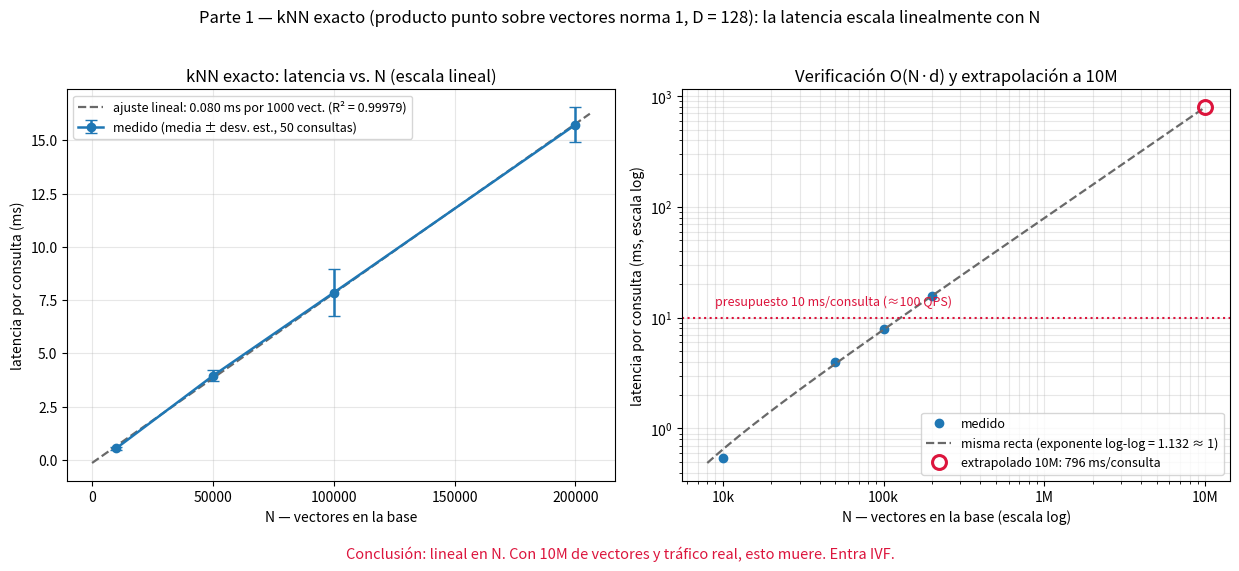

The matplotlib source for this figure:
# -*- coding: utf-8 -*-
"""
T1 — Setup + Parte 1: kNN exacto, latencia vs. N
MMIA 6013 · Semana 2 · S2·MAR — ANN: mide el trade-off recall / latencia

Qué hace:
  1. Reproduce el setup dado: datos_realistas (D=128, 200 centros gaussianos
     fijos con semilla 2026, stream rng con semilla 7) y normalizar (norma 1,
     para que el producto punto sea el coseno).
  2. Ejercicio 1.1: knn_exacto(consulta, base, k) con producto punto sobre
     vectores normalizados (top-k vía argpartition, O(N), sin ordenar todo).
  3. Mide el tiempo medio de consulta para N = 10_000, 50_000, 100_000, 200_000
     (mismas 50 consultas para todos los N, 1 calentamiento no cronometrado).
  4. Verifica empíricamente el escalado lineal O(N·d): ajuste lineal + R²,
     exponente log-log ≈ 1, ms por cada 1000 vectores ≈ constante, razón
     latencia(200k)/latencia(10k) ≈ razón N(200k)/N(10k) = 20.
  5. Extrapola a 10M de vectores y cierra con la conclusión de la Parte 1.

Salidas (carpeta actual, rutas relativas):
  - resultados.json            (todas las cifras, precisión completa)
  - parte1_latencia_vs_N.png   (figura requerida)
"""

import json
import time

import numpy as np
import matplotlib
matplotlib.use("Agg")  # sin pantalla: solo guardar PNG
import matplotlib.pyplot as plt

t_inicio = time.perf_counter()

# ============================================================
# Setup — código dado por el profesor (sin cambios)
# ============================================================
rng = np.random.default_rng(7)
D = 128  # dimensión de los embeddings sintéticos
_CENTROS = np.random.default_rng(2026).normal(size=(200, D))  # "temas" fijos


def datos_realistas(n, d=D):
    """Embeddings sintéticos CON estructura: mezcla de 'temas' gaussianos fijos.
    Los embeddings reales viven agrupados por tema — crucial para que IVF
    tenga sentido (con ruido uniforme, ningún índice por clusters funciona).
    Base y consultas comparten los mismos temas, como en un corpus real."""
    asignacion = rng.integers(0, len(_CENTROS), size=n)
    X = _CENTROS[asignacion, :d] + 1.5 * rng.normal(size=(n, d))
    return X.astype(np.float32)


def normalizar(X):
    """Vectores a norma 1: así el producto punto es el coseno (sesión 06)."""
    return X / np.linalg.norm(X, axis=-1, keepdims=True)


# ============================================================
# Ejercicio 1.1 — kNN exacto con producto punto (coseno)
# ============================================================
def knn_exacto(consulta, base, k):
    """Top-k vecinos más cercanos de `consulta` en `base` por similitud coseno.

    Ambos vienen normalizados a norma 1 (setup), así que el producto punto
    ES el coseno y el ranking por dot coincide con el ranking por ángulo.
    Costo dominante: base @ consulta  →  O(N·d) por consulta.

    Parámetros
    ----------
    consulta : (d,) float32 con norma 1
    base     : (N, d) float32 con normas 1
    k        : int, vecinos a devolver

    Retorna
    -------
    indices : (k,) int64   — índices en `base`, de mayor a menor similitud
    scores  : (k,) float32 — similitudes coseno correspondientes
    """
    puntajes = base @ consulta                             # O(N·d): el cuello de botella
    k_eff = min(int(k), base.shape[0])
    idx = np.argpartition(-puntajes, k_eff - 1)[:k_eff]    # top-k en O(N)
    orden = np.argsort(-puntajes[idx])                     # orden final solo los k
    return idx[orden], puntajes[idx][orden]


# ============================================================
# Experimento (enunciado: N = 10k, 50k, 100k, 200k)
# ============================================================
N_LIST = [10_000, 50_000, 100_000, 200_000]
K = 10                 # vecinos por consulta (la Parte 2 evalúa recall@10)
N_CONSULTAS = 50       # consultas por N para el tiempo medio
N_10M = 10_000_000     # extrapolación que pide el enunciado
PRESUPUESTO_MS = 10.0  # 10 ms/consulta ≈ 100 QPS de "tráfico real"

# Mismas consultas para todos los N: las diferencias de latencia se deben
# solo a N, no a consultas distintas. (Base y consultas comparten temas.)
consultas = normalizar(datos_realistas(N_CONSULTAS))

lat_media_ms = {}
lat_std_ms = {}
lat_todas_ms = {}
verificacion_topk = None

for N in N_LIST:
    base = normalizar(datos_realistas(N))  # (N, 128) float32, normas 1

    # --- control de corrección (una sola vez, fuera del cronómetro):
    # knn_exacto debe coincidir con un argsort completo de los puntajes.
    if verificacion_topk is None:
        puntajes0 = base @ consultas[0]
        idx_argsort = np.argsort(-puntajes0)[:K]
        idx_chk, sc_chk = knn_exacto(consultas[0], base, K)
        verificacion_topk = bool(
            set(idx_argsort.tolist()) == set(idx_chk.tolist())
            and np.allclose(puntajes0[idx_argsort], sc_chk, rtol=0, atol=0)
        )

    # calentamiento (hilos de BLAS, asignaciones) — no se cronometra
    knn_exacto(consultas[0], base, K)

    t_ms = np.empty(N_CONSULTAS, dtype=np.float64)
    for i in range(N_CONSULTAS):
        t0 = time.perf_counter()
        knn_exacto(consultas[i], base, K)
        t_ms[i] = (time.perf_counter() - t0) * 1000.0

    lat_media_ms[N] = float(t_ms.mean())
    lat_std_ms[N] = float(t_ms.std(ddof=1))
    lat_todas_ms[N] = [float(v) for v in t_ms]
    del base  # liberar memoria antes de construir la siguiente base

# ============================================================
# Verificación del escalado lineal O(N·d)
# (con d = 128 fijo, O(N·d) se manifiesta como linealidad en N)
# ============================================================
Ns_arr = np.asarray(N_LIST, dtype=np.float64)
medias = np.asarray([lat_media_ms[N] for N in N_LIST])
stds = np.asarray([lat_std_ms[N] for N in N_LIST])

pendiente, intercepto = np.polyfit(Ns_arr, medias, 1)   # ms por vector
pred = pendiente * Ns_arr + intercepto
r2 = float(1.0 - np.sum((medias - pred) ** 2) / np.sum((medias - medias.mean()) ** 2))
a_log, b_log = np.polyfit(np.log10(Ns_arr), np.log10(medias), 1)  # exponente ≈ 1

ms_por_mil = medias / (Ns_arr / 1000.0)   # ≈ constante si el escalado es lineal
qps = 1000.0 / medias

# --- extrapolación a 10M de vectores ---
lat_10M_ajuste = float(pendiente * N_10M + intercepto)
lat_10M_prop = float(medias[-1] * (N_10M / N_LIST[-1]))
qps_10M = 1000.0 / lat_10M_ajuste
veces_presupuesto = lat_10M_ajuste / PRESUPUESTO_MS

# ============================================================
# Figura: latencia vs. N (lineal + log-log con extrapolación a 10M)
# ============================================================
fig, (ax1, ax2) = plt.subplots(1, 2, figsize=(12.5, 5.2))

# Panel A — escala lineal: los puntos caen sobre una recta
ax1.errorbar(Ns_arr, medias, yerr=stds, fmt="o-", color="#1f77b4",
             lw=1.8, markersize=6, capsize=4,
             label="medido (media ± desv. est., 50 consultas)")
xs = np.linspace(0.0, Ns_arr.max() * 1.03, 200)
ax1.plot(xs, pendiente * xs + intercepto, "--", color="dimgray", lw=1.6,
         label=f"ajuste lineal: {pendiente * 1000:.3f} ms por 1000 vect. (R² = {r2:.5f})")
ax1.set_xlabel("N — vectores en la base")
ax1.set_ylabel("latencia por consulta (ms)")
ax1.set_title("kNN exacto: latencia vs. N (escala lineal)")
ax1.legend(loc="upper left", fontsize=9)
ax1.grid(alpha=0.3)

# Panel B — log-log: pendiente ≈ 1 verifica O(N); extrapolación a 10M
ax2.loglog(Ns_arr, medias, "o", color="#1f77b4", markersize=6, label="medido")
xs_log = np.logspace(np.log10(8_000), 7.0, 200)
ax2.loglog(xs_log, pendiente * xs_log + intercepto, "--", color="dimgray", lw=1.6,
           label=f"misma recta (exponente log-log = {a_log:.3f} ≈ 1)")
ax2.loglog([N_10M], [lat_10M_ajuste], "o", markersize=10, mfc="none",
           mec="crimson", mew=2.2,
           label=f"extrapolado 10M: {lat_10M_ajuste:.0f} ms/consulta")
ax2.axhline(PRESUPUESTO_MS, color="crimson", ls=":", lw=1.5)
ax2.text(9_000, PRESUPUESTO_MS * 1.3, "presupuesto 10 ms/consulta (≈100 QPS)",
         color="crimson", fontsize=9)
ax2.set_xticks([1e4, 1e5, 1e6, 1e7])
ax2.set_xticklabels(["10k", "100k", "1M", "10M"])
ax2.set_xlabel("N — vectores en la base (escala log)")
ax2.set_ylabel("latencia por consulta (ms, escala log)")
ax2.set_title("Verificación O(N·d) y extrapolación a 10M")
ax2.legend(loc="lower right", fontsize=9)
ax2.grid(alpha=0.3, which="both")

fig.suptitle("Parte 1 — kNN exacto (producto punto sobre vectores norma 1, D = 128): "
             "la latencia escala linealmente con N", y=1.02, fontsize=12)
fig.text(0.5, -0.035,
         "Conclusión: lineal en N. Con 10M de vectores y tráfico real, esto muere. Entra IVF.",
         ha="center", fontsize=10.5, color="crimson")
fig.tight_layout()
fig.savefig("parte1_latencia_vs_N.png", dpi=150, bbox_inches="tight")
plt.close(fig)

# ============================================================
# resultados.json — todas las cifras, precisión completa
# ============================================================
resultados = {
    "tarea": "T1 — Setup + Parte 1: kNN exacto, latencia vs. N",
    "D": int(D),
    "k": int(K),
    "n_consultas_por_N": int(N_CONSULTAS),
    "semillas": {"rng_datos": 7, "centros": 2026},
    "lista_N": [int(n) for n in N_LIST],
    "latencia_media_ms_por_N": {str(n): lat_media_ms[n] for n in N_LIST},
    "latencia_std_ms_por_N": {str(n): lat_std_ms[n] for n in N_LIST},
    "latencias_individuales_ms_por_N": {str(n): lat_todas_ms[n] for n in N_LIST},
    "latencia_ms_por_mil_vectores_por_N": {
        str(n): float(m) for n, m in zip(N_LIST, ms_por_mil)},
    "throughput_qps_por_N": {str(n): float(q) for n, q in zip(N_LIST, qps)},
    "verificacion_topk_vs_argsort": verificacion_topk,
    "ajuste_lineal": {
        "pendiente_ms_por_vector": float(pendiente),
        "pendiente_ms_por_mil_vectores": float(pendiente * 1000.0),
        "intercepto_ms": float(intercepto),
        "r2": r2,
    },
    "exponente_escala_loglog": float(a_log),
    "razon_latencia_200k_sobre_10k": float(medias[-1] / medias[0]),
    "razon_N_200k_sobre_10k": float(N_LIST[-1] / N_LIST[0]),
    "extrapolacion_10M_vectores": {
        "latencia_ms_por_consulta_ajuste_lineal": lat_10M_ajuste,
        "latencia_ms_por_consulta_proporcional": lat_10M_prop,
        "qps_un_hilo": float(qps_10M),
        "presupuesto_ms_por_consulta_100qps": float(PRESUPUESTO_MS),
        "veces_sobre_presupuesto": float(veces_presupuesto),
    },
    "figura_png": "parte1_latencia_vs_N.png",
}

# conservar resultados de otras subtareas si el archivo ya existe
try:
    with open("resultados.json", "r", encoding="utf-8") as f:
        previos = json.load(f)
    if not isinstance(previos, dict):
        previos = {}
except (FileNotFoundError, json.JSONDecodeError, OSError, ValueError):
    previos = {}
previos.update(resultados)
with open("resultados.json", "w", encoding="utf-8") as f:
    json.dump(previos, f, indent=2, ensure_ascii=False)

# ============================================================
# Cifras principales (print)
# ============================================================
print("=" * 74)
print("T1 · Parte 1 — kNN exacto (coseno, D=128): latencia vs. N")
print("=" * 74)
print(f"k = {K} · consultas por N = {N_CONSULTAS} (mismas consultas para todo N)")
print(f"Verificación top-k vs argsort completo: {'OK' if verificacion_topk else 'FALLÓ'}")
print("-" * 74)
print(f"{'N':>9} | {'latencia media (ms)':>20} | {'ms por 1000 vect.':>18} | {'QPS':>8}")
for n in N_LIST:
    print(f"{n:>9,} | {lat_media_ms[n]:>20.4f} | "
          f"{lat_media_ms[n] / (n / 1000.0):>18.4f} | {1000.0 / lat_media_ms[n]:>8.1f}")
print("-" * 74)
print(f"Ajuste lineal:  latencia(ms) = {pendiente * 1000.0:.4f} ms/1000 vect × N "
      f"+ {intercepto:.4f} ms")
print(f"  R² = {r2:.6f}  |  exponente log-log = {a_log:.4f} (≈ 1 ⇒ escalado O(N·d))")
print(f"  razón latencia(200k)/latencia(10k) = {medias[-1] / medias[0]:.2f}  "
      f"vs  razón N = {N_LIST[-1] / N_LIST[0]:.0f}")
print("-" * 74)
print(f"Extrapolación a {N_10M:,} vectores: {lat_10M_ajuste:.1f} ms/consulta "
      f"(escalo proporcional simple: {lat_10M_prop:.1f} ms)")
print(f"  → {qps_10M:.2f} consultas/s por hilo; con presupuesto de {PRESUPUESTO_MS:.0f} ms "
      f"(≈100 QPS) excede ×{veces_presupuesto:.0f}")
print("-" * 74)
print("CONCLUSIÓN: la latencia del kNN exacto es lineal en N (O(N·d), medido).")
print("Lineal en N. Con 10M de vectores y tráfico real, esto muere. Entra IVF.")
print(f"Cifras → resultados.json · Figura → parte1_latencia_vs_N.png")
print(f"Tiempo total del script: {time.perf_counter() - t_inicio:.1f} s")
